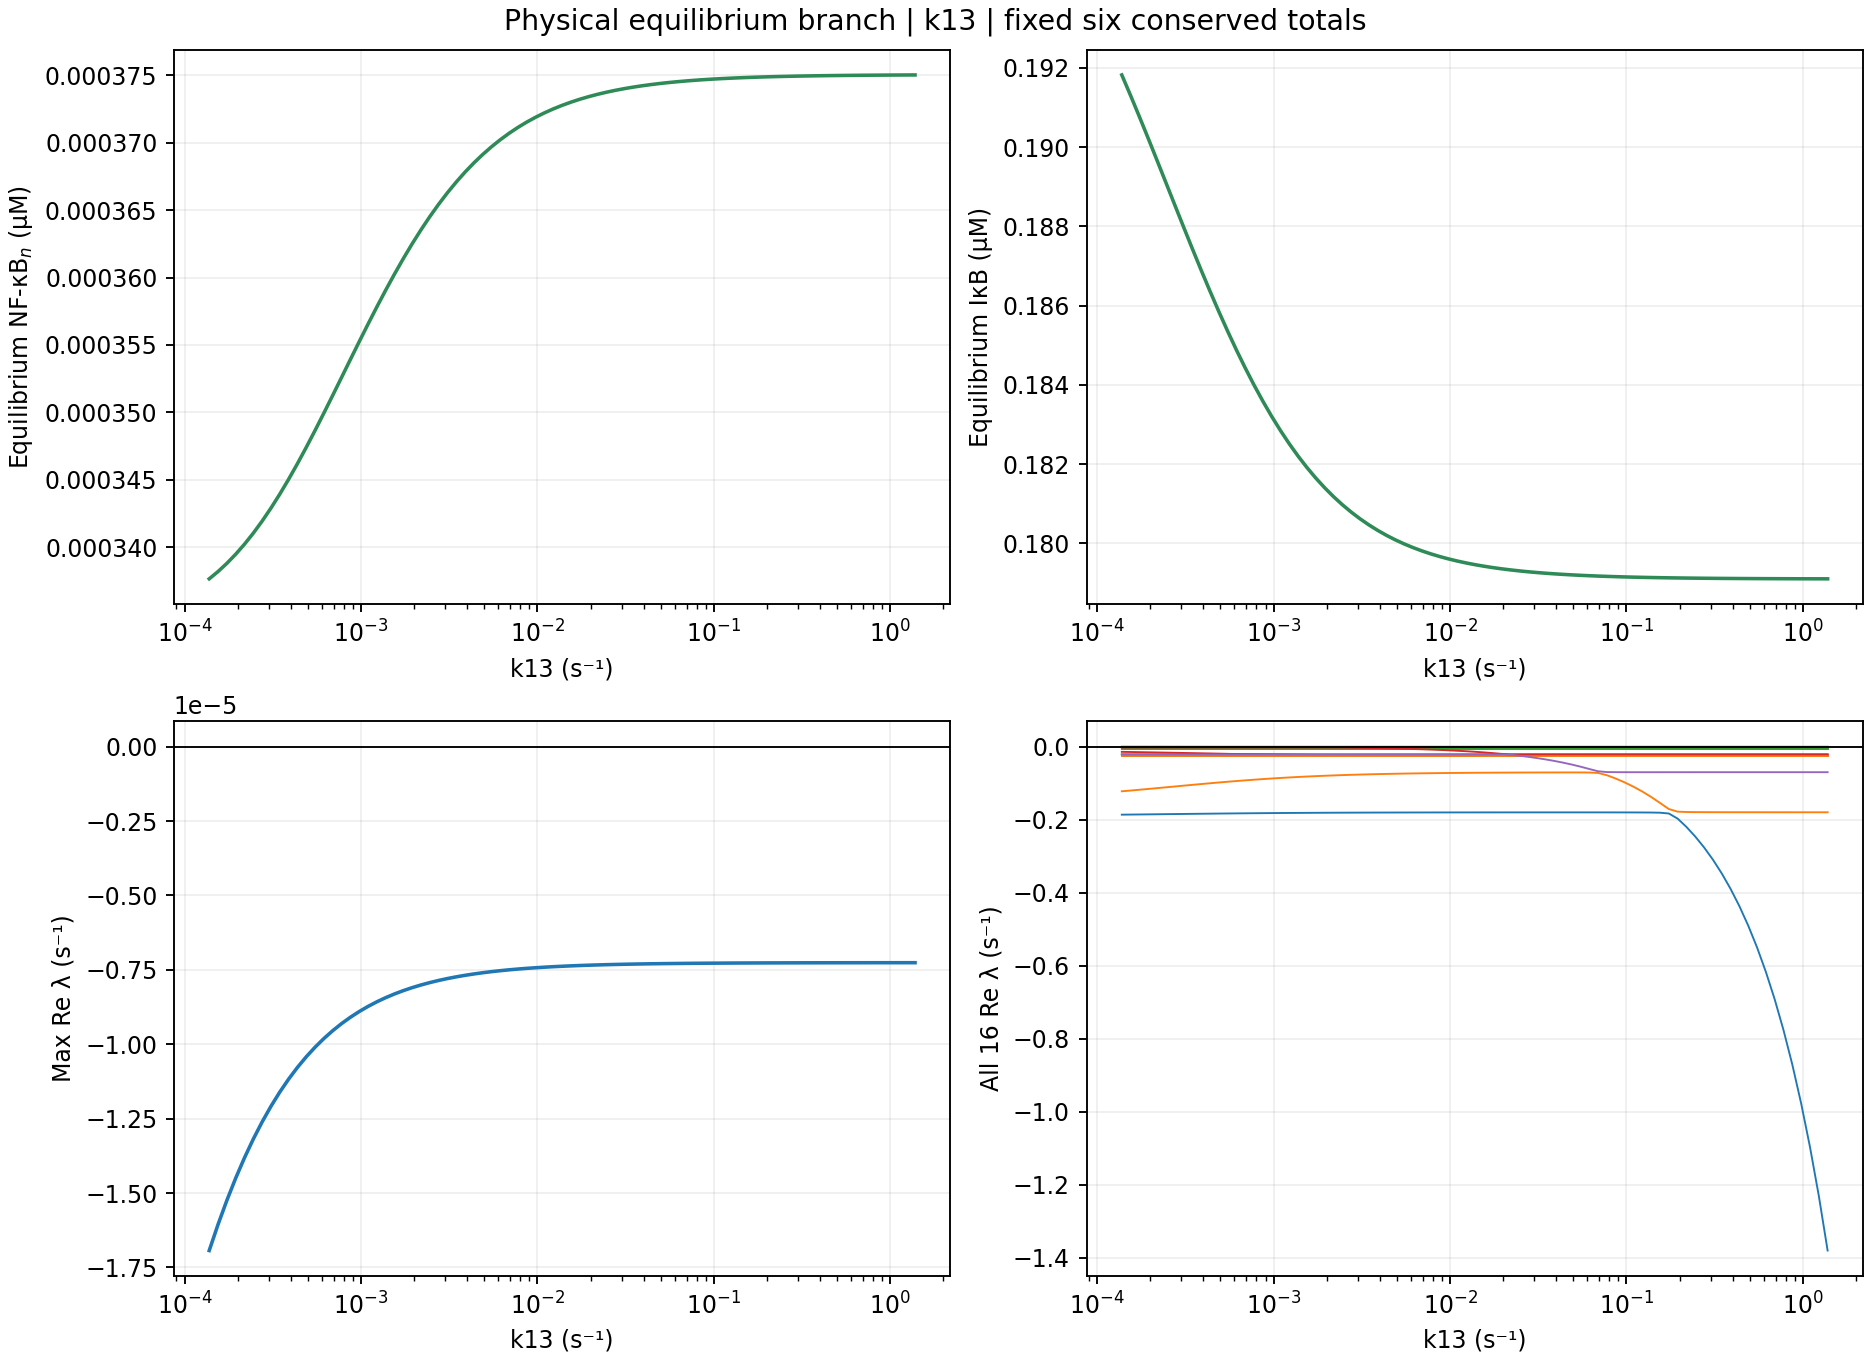

Values plotted in this chart, from the file beside it:
parameter, value, factor, spectral_abscissa, leading_real, leading_imag_abs, stability, full_residual_inf, conservation_error_inf, scalar_slope_at_root, detected_roots, x1, x2, x3, x4, x5, x6, x7, x8, x9, x10, x11, x12, x13
k13, 0.000138, 0.01, -1.693319243295228e-05, -1.693319243295228e-05, 0.0, stabilna, 6.776263578034403e-21, 2.09277040141842e-14, 241.2, 1, 0.0, 0.1918, 0.0, 9.902018159504203e-05, 0.0, 0.03518, 0.0, 0.005507, 0.2433, 0.0003376, 0.06438, 0.05096, 0.0009631
k13, 0.0001548, 0.01122, -1.60569937595812e-05, -1.60569937595812e-05, 0.0, stabilna, 6.776263578034403e-21, 2.786659791809143e-14, 236.6, 1, 0.0, 0.1913, 0.0, 0.0001065, 0.0, 0.0378, 0.0, 0.005507, 0.2391, 0.0003382, 0.06175, 0.05096, 0.0009631
k13, 0.0001737, 0.01259, -1.524680223886733e-05, -1.524680223886733e-05, 0.0, stabilna, 6.776263578034403e-21, 2.6395552410463097e-14, 231.7, 1, 0.0, 0.1908, 0.0, 0.0001143, 0.0, 0.0405, 0.0, 0.005507, 0.2349, 0.0003388, 0.05905, 0.05096, 0.0009631
k13, 0.0001949, 0.01413, -1.4500006281758977e-05, -1.4500006281758977e-05, 0.0, stabilna, 6.776263578034403e-21, 1.7957857423311907e-14, 226.7, 1, 0.0, 0.1902, 0.0, 0.0001222, 0.0, 0.04325, 0.0, 0.005507, 0.2305, 0.0003395, 0.05629, 0.05096, 0.0009631
k13, 0.0002187, 0.01585, -1.3813643145005273e-05, -1.3813643145005273e-05, 0.0, stabilna, 6.776263578034403e-21, 1.1629586182948515e-14, 221.6, 1, 0.0, 0.1897, 0.0, 0.0001303, 0.0, 0.04604, 0.0, 0.005507, 0.226, 0.0003402, 0.05349, 0.05096, 0.0009631
k13, 0.0002454, 0.01778, -1.318450447882189e-05, -1.318450447882189e-05, 0.0, stabilna, 6.776263578034403e-21, 9.284240043427872e-15, 216.5, 1, 0.0, 0.1891, 0.0, 0.0001385, 0.0, 0.04885, 0.0, 0.005507, 0.2215, 0.000341, 0.05067, 0.05096, 0.0009631
k13, 0.0002753, 0.01995, -1.2609229369283504e-05, -1.2609229369283504e-05, 0.0, stabilna, 6.776263578034403e-21, 1.2628786905111156e-14, 211.3, 1, 0.0, 0.1885, 0.0, 0.0001467, 0.0, 0.05167, 0.0, 0.005507, 0.217, 0.0003419, 0.04784, 0.05096, 0.0009631
k13, 0.0003089, 0.02239, -1.2084384127352507e-05, -1.2084384127352507e-05, 0.0, stabilna, 1.0164395367051604e-20, 2.1899149160731213e-14, 206, 1, 0.0, 0.188, 0.0, 0.0001549, 0.0, 0.05448, 0.0, 0.005507, 0.2124, 0.0003429, 0.04502, 0.05096, 0.0009631
k13, 0.0003466, 0.02512, -1.1606528865939708e-05, -1.1606528865939708e-05, 0.0, stabilna, 1.0164395367051604e-20, 1.887379141862766e-14, 200.8, 1, 0.0, 0.1874, 0.0, 0.000163, 0.0, 0.05726, 0.0, 0.005507, 0.2079, 0.0003439, 0.04224, 0.05096, 0.0009631
k13, 0.0003889, 0.02818, -1.1172271494814497e-05, -1.1172271494814497e-05, 0.0, stabilna, 1.6940658945086007e-20, 6.106226635438361e-15, 195.7, 1, 0.0, 0.1869, 0.0, 0.000171, 0.0, 0.05999, 0.0, 0.005507, 0.2035, 0.000345, 0.0395, 0.05096, 0.0009631
k13, 0.0004364, 0.03162, -1.0778310161332836e-05, -1.0778310161332836e-05, 0.0, stabilna, 6.776263578034403e-21, 3.0531133177191805e-16, 190.6, 1, 0.0, 0.1864, 0.0, 0.0001789, 0.0, 0.06265, 0.0, 0.005507, 0.1992, 0.0003462, 0.03682, 0.05096, 0.0009631
k13, 0.0004896, 0.03548, -1.042146540265791e-05, -1.042146540265791e-05, 0.0, stabilna, 6.776263578034403e-21, 4.163336342344337e-17, 185.7, 1, 0.0, 0.1859, 0.0, 0.0001865, 0.0, 0.06524, 0.0, 0.005507, 0.195, 0.0003474, 0.03422, 0.05096, 0.0009631
k13, 0.0005494, 0.03981, -1.009870337914849e-05, -1.009870337914849e-05, 0.0, stabilna, 6.776263578034403e-21, 1.4710455076283324e-15, 181, 1, 0.0, 0.1854, 0.0, 0.0001939, 0.0, 0.06774, 0.0, 0.005507, 0.1909, 0.0003487, 0.03172, 0.05096, 0.0009631
k13, 0.0006164, 0.04467, -9.807151562258318e-06, -9.807151562258318e-06, 0.0, stabilna, 6.776263578034403e-21, 1.1837753000065732e-14, 176.4, 1, 0.0, 0.1849, 0.0, 0.000201, 0.0, 0.07014, 0.0, 0.005507, 0.187, 0.00035, 0.02931, 0.05096, 0.0009631
k13, 0.0006916, 0.05012, -9.544108183948884e-06, -9.544108183948884e-06, 0.0, stabilna, 1.3552527156068805e-20, 4.163336342344337e-17, 172, 1, 0.0, 0.1844, 0.0, 0.0002079, 0.0, 0.07243, 0.0, 0.005507, 0.1832, 0.0003513, 0.02701, 0.05096, 0.0009631
k13, 0.000776, 0.05623, -9.307046641176734e-06, -9.307046641176734e-06, 0.0, stabilna, 6.776263578034403e-21, 4.163336342344337e-17, 167.8, 1, 0.0, 0.184, 0.0, 0.0002144, 0.0, 0.07461, 0.0, 0.005507, 0.1797, 0.0003526, 0.02482, 0.05096, 0.0009631
k13, 0.0008707, 0.0631, -9.093615913049086e-06, -9.093615913049086e-06, 0.0, stabilna, 6.776263578034403e-21, 4.163336342344337e-17, 163.8, 1, 0.0, 0.1836, 0.0, 0.0002205, 0.0, 0.07667, 0.0, 0.005507, 0.1763, 0.0003539, 0.02276, 0.05096, 0.0009631
k13, 0.000977, 0.07079, -8.90163790182393e-06, -8.90163790182393e-06, 0.0, stabilna, 1.0164395367051604e-20, 4.163336342344337e-17, 160.1, 1, 0.0, 0.1832, 0.0, 0.0002263, 0.0, 0.0786, 0.0, 0.005507, 0.1731, 0.0003552, 0.02082, 0.05096, 0.0009631
k13, 0.001096, 0.07943, -8.729102466854018e-06, -8.729102466854018e-06, 0.0, stabilna, 6.776263578034403e-21, 4.163336342344337e-17, 156.6, 1, 0.0, 0.1828, 0.0, 0.0002317, 0.0, 0.08041, 0.0, 0.005507, 0.1701, 0.0003565, 0.019, 0.05096, 0.0009631
k13, 0.00123, 0.08913, -8.574160787483174e-06, -8.574160787483174e-06, 0.0, stabilna, 6.776263578034403e-21, 5.551115123125783e-17, 153.3, 1, 0.0, 0.1825, 0.0, 0.0002368, 0.0, 0.0821, 0.0, 0.005508, 0.1673, 0.0003578, 0.01731, 0.05096, 0.0009631
k13, 0.00138, 0.1, -8.435117572238916e-06, -8.435117572238916e-06, 0.0, stabilna, 6.776263578034403e-21, 4.163336342344337e-17, 150.3, 1, 0.0, 0.1822, 0.0, 0.0002416, 0.0, 0.08367, 0.0, 0.005508, 0.1647, 0.0003591, 0.01573, 0.05096, 0.0009631
k13, 0.001548, 0.1122, -8.31042252909195e-06, -8.31042252909195e-06, 0.0, stabilna, 1.0164395367051604e-20, 4.163336342344337e-17, 147.4, 1, 0.0, 0.1819, 0.0, 0.0002459, 0.0, 0.08512, 0.0, 0.005508, 0.1623, 0.0003603, 0.01428, 0.05096, 0.0009631
k13, 0.001737, 0.1259, -8.198661423709538e-06, -8.198661423709538e-06, 0.0, stabilna, 6.776263578034403e-21, 4.163336342344337e-17, 144.8, 1, 0.0, 0.1816, 0.0, 0.00025, 0.0, 0.08646, 0.0, 0.005508, 0.1601, 0.0003614, 0.01293, 0.05096, 0.0009631
k13, 0.001949, 0.1413, -8.098546980881564e-06, -8.098546980881564e-06, 0.0, stabilna, 1.0164395367051604e-20, 4.163336342344337e-17, 142.5, 1, 0.0, 0.1814, 0.0, 0.0002537, 0.0, 0.08769, 0.0, 0.005508, 0.1581, 0.0003625, 0.0117, 0.05096, 0.0009631
k13, 0.002187, 0.1585, -8.00890982387262e-06, -8.00890982387262e-06, 0.0, stabilna, 1.3552527156068805e-20, 4.163336342344337e-17, 140.3, 1, 0.0, 0.1812, 0.0, 0.0002571, 0.0, 0.08881, 0.0, 0.005508, 0.1562, 0.0003635, 0.01057, 0.05096, 0.0009631
k13, 0.002454, 0.1778, -7.92868959873267e-06, -7.92868959873267e-06, 0.0, stabilna, 6.776263578034403e-21, 4.163336342344337e-17, 138.3, 1, 0.0, 0.181, 0.0, 0.0002602, 0.0, 0.08984, 0.0, 0.005508, 0.1545, 0.0003645, 0.009533, 0.05096, 0.0009631
k13, 0.002753, 0.1995, -7.856926391206485e-06, -7.856926391206485e-06, 0.0, stabilna, 1.3552527156068805e-20, 4.163336342344337e-17, 136.4, 1, 0.0, 0.1808, 0.0, 0.0002631, 0.0, 0.09078, 0.0, 0.005508, 0.1529, 0.0003654, 0.008589, 0.05096, 0.0009631
k13, 0.003089, 0.2239, -7.792752512871881e-06, -7.792752512871881e-06, 0.0, stabilna, 1.0164395367051604e-20, 5.551115123125783e-17, 134.8, 1, 0.0, 0.1806, 0.0, 0.0002657, 0.0, 0.09164, 0.0, 0.005508, 0.1515, 0.0003663, 0.007731, 0.05096, 0.0009631
k13, 0.003466, 0.2512, -7.735384708193895e-06, -7.735384708193895e-06, 0.0, stabilna, 1.0164395367051604e-20, 4.163336342344337e-17, 133.3, 1, 0.0, 0.1805, 0.0, 0.0002681, 0.0, 0.09241, 0.0, 0.005508, 0.1502, 0.0003671, 0.006952, 0.05096, 0.0009631
k13, 0.003889, 0.2818, -7.684116814564675e-06, -7.684116814564675e-06, 0.0, stabilna, 6.776263578034403e-21, 4.163336342344337e-17, 131.9, 1, 0.0, 0.1803, 0.0, 0.0002702, 0.0, 0.09312, 0.0, 0.005508, 0.149, 0.0003678, 0.006245, 0.05096, 0.0009631
k13, 0.004364, 0.3162, -7.63831289181498e-06, -7.63831289181498e-06, 0.0, stabilna, 1.0164395367051604e-20, 4.163336342344337e-17, 130.7, 1, 0.0, 0.1802, 0.0, 0.0002722, 0.0, 0.09375, 0.0, 0.005508, 0.148, 0.0003685, 0.005606, 0.05096, 0.0009631
k13, 0.004896, 0.3548, -7.597400825870698e-06, -7.597400825870698e-06, 0.0, stabilna, 1.6940658945086007e-20, 4.163336342344337e-17, 129.5, 1, 0.0, 0.1801, 0.0, 0.0002739, 0.0, 0.09433, 0.0, 0.005508, 0.147, 0.0003691, 0.005029, 0.05096, 0.0009631
k13, 0.005494, 0.3981, -7.560866401717549e-06, -7.560866401717549e-06, 0.0, stabilna, 1.6940658945086007e-20, 5.551115123125783e-17, 128.5, 1, 0.0, 0.18, 0.0, 0.0002755, 0.0, 0.09485, 0.0, 0.005508, 0.1462, 0.0003697, 0.004508, 0.05096, 0.0009631
k13, 0.006164, 0.4467, -7.528247834006067e-06, -7.528247834006067e-06, 0.0, stabilna, 1.6940658945086007e-20, 1.6431300764452317e-14, 127.6, 1, 0.0, 0.1799, 0.0, 0.0002769, 0.0, 0.09531, 0.0, 0.005508, 0.1454, 0.0003702, 0.004038, 0.05096, 0.0009631
k13, 0.006916, 0.5012, -7.499130738538698e-06, -7.499130738538698e-06, 0.0, stabilna, 6.776263578034403e-21, 4.801714581503802e-15, 126.8, 1, 0.0, 0.1798, 0.0, 0.0002782, 0.0, 0.09574, 0.0, 0.005508, 0.1447, 0.0003707, 0.003616, 0.05096, 0.0009631
k13, 0.00776, 0.5623, -7.473143524145792e-06, -7.473143524145792e-06, 0.0, stabilna, 1.6940658945086007e-20, 5.412337245047638e-16, 126.1, 1, 0.0, 0.1797, 0.0, 0.0002794, 0.0, 0.09611, 0.0, 0.005508, 0.144, 0.0003711, 0.003236, 0.05096, 0.0009631
k13, 0.008707, 0.631, -7.449953182085571e-06, -7.449953182085571e-06, 0.0, stabilna, 3.049318610115481e-20, 4.163336342344337e-17, 125.4, 1, 0.0, 0.1797, 0.0, 0.0002804, 0.0, 0.09645, 0.0, 0.005508, 0.1435, 0.0003715, 0.002895, 0.05096, 0.0009631
k13, 0.00977, 0.7079, -7.429261448785615e-06, -7.429261448785615e-06, 0.0, stabilna, 6.776263578034403e-21, 4.163336342344337e-17, 124.8, 1, 0.0, 0.1796, 0.0, 0.0002813, 0.0, 0.09676, 0.0, 0.005508, 0.143, 0.0003719, 0.002589, 0.05096, 0.0009631
k13, 0.01096, 0.7943, -7.410801316857594e-06, -7.410801316857594e-06, 0.0, stabilna, 6.776263578034403e-21, 9.71445146547012e-17, 124.3, 1, 0.0, 0.1796, 0.0, 0.0002822, 0.0, 0.09703, 0.0, 0.005508, 0.1425, 0.0003722, 0.002314, 0.05096, 0.0009631
k13, 0.0123, 0.8913, -7.3943338695731e-06, -7.3943338695731e-06, 0.0, stabilna, 6.776263578034403e-21, 4.440892098500626e-16, 123.8, 1, 0.0, 0.1795, 0.0, 0.0002829, 0.0, 0.09728, 0.0, 0.005508, 0.1421, 0.0003725, 0.002068, 0.05096, 0.0009631
k13, 0.0138, 1.0, -7.379645413953123e-06, -7.379645413953123e-06, 0.0, stabilna, 1.0164395367051604e-20, 9.71445146547012e-16, 123.4, 1, 0.0, 0.1795, 0.0, 0.0002836, 0.0, 0.0975, 0.0, 0.005508, 0.1417, 0.0003728, 0.001847, 0.05096, 0.0009631
k13, 0.01548, 1.122, -7.36654488896873e-06, -7.36654488896873e-06, 0.0, stabilna, 6.776263578034403e-21, 1.9845236565174673e-15, 123, 1, 0.0, 0.1794, 0.0, 0.0002842, 0.0, 0.09769, 0.0, 0.005508, 0.1414, 0.000373, 0.00165, 0.05096, 0.0009631
k13, 0.01737, 1.259, -7.354861525741409e-06, -7.354861525741409e-06, 0.0, stabilna, 6.776263578034403e-21, 3.344546861683284e-15, 122.7, 1, 0.0, 0.1794, 0.0, 0.0002847, 0.0, 0.09787, 0.0, 0.005508, 0.1411, 0.0003732, 0.001473, 0.05096, 0.0009631
k13, 0.01949, 1.413, -7.344442738197524e-06, -7.344442738197524e-06, 0.0, stabilna, 6.776263578034403e-21, 5.162537064506978e-15, 122.4, 1, 0.0, 0.1794, 0.0, 0.0002852, 0.0, 0.09803, 0.0, 0.005508, 0.1408, 0.0003734, 0.001315, 0.05096, 0.0009631
k13, 0.02187, 1.585, -7.335152223787668e-06, -7.335152223787668e-06, 0.0, stabilna, 6.776263578034403e-21, 7.188694084447889e-15, 122.1, 1, 0.0, 0.1793, 0.0, 0.0002857, 0.0, 0.09817, 0.0, 0.005508, 0.1406, 0.0003736, 0.001174, 0.05096, 0.0009631
k13, 0.02454, 1.778, -7.326868255171314e-06, -7.326868255171314e-06, 0.0, stabilna, 6.776263578034403e-21, 9.520162436160717e-15, 121.9, 1, 0.0, 0.1793, 0.0, 0.000286, 0.0, 0.09829, 0.0, 0.005508, 0.1404, 0.0003738, 0.001048, 0.05096, 0.0009631
k13, 0.02753, 1.995, -7.319482145214336e-06, -7.319482145214336e-06, 0.0, stabilna, 6.776263578034403e-21, 1.201816424156732e-14, 121.6, 1, 0.0, 0.1793, 0.0, 0.0002864, 0.0, 0.0984, 0.0, 0.005508, 0.1402, 0.0003739, 0.000935, 0.05096, 0.0009631
k13, 0.03089, 2.239, -7.312896868849902e-06, -7.312896868849902e-06, 0.0, stabilna, 1.3552527156068805e-20, 1.4557799410397365e-14, 121.5, 1, 0.0, 0.1793, 0.0, 0.0002867, 0.0, 0.09851, 0.0, 0.005508, 0.14, 0.000374, 0.0008342, 0.05096, 0.0009631
k13, 0.03466, 2.512, -7.307025826785783e-06, -7.307025826785783e-06, 0.0, stabilna, 6.776263578034403e-21, 1.532107773982716e-14, 121.3, 1, 0.0, 0.1793, 0.0, 0.000287, 0.0, 0.09859, 0.0, 0.005508, 0.1399, 0.0003741, 0.0007442, 0.05096, 0.0009631
k13, 0.03889, 2.818, -7.301791737231392e-06, -7.301791737231392e-06, 0.0, stabilna, 1.3552527156068805e-20, 1.2573275753879898e-14, 121.1, 1, 0.0, 0.1792, 0.0, 0.0002872, 0.0, 0.09867, 0.0, 0.005508, 0.1398, 0.0003742, 0.0006638, 0.05096, 0.0009631
k13, 0.04364, 3.162, -7.297125642962323e-06, -7.297125642962323e-06, 0.0, stabilna, 1.0164395367051604e-20, 9.922618282587337e-15, 121, 1, 0.0, 0.1792, 0.0, 0.0002874, 0.0, 0.09875, 0.0, 0.005508, 0.1396, 0.0003743, 0.0005921, 0.05096, 0.0009631
k13, 0.04896, 3.548, -7.292966022274869e-06, -7.292966022274869e-06, 0.0, stabilna, 1.0164395367051604e-20, 7.299716386910404e-15, 120.9, 1, 0.0, 0.1792, 0.0, 0.0002876, 0.0, 0.09881, 0.0, 0.005508, 0.1395, 0.0003744, 0.0005281, 0.05096, 0.0009631
k13, 0.05494, 3.981, -7.2892579933429656e-06, -7.2892579933429656e-06, 0.0, stabilna, 1.6940658945086007e-20, 4.829470157119431e-15, 120.8, 1, 0.0, 0.1792, 0.0, 0.0002878, 0.0, 0.09887, 0.0, 0.005508, 0.1394, 0.0003745, 0.0004709, 0.05096, 0.0009631
k13, 0.06164, 4.467, -7.285952602442461e-06, -7.285952602442461e-06, 0.0, stabilna, 6.776263578034403e-21, 2.5118795932144167e-15, 120.7, 1, 0.0, 0.1792, 0.0, 0.000288, 0.0, 0.09892, 0.0, 0.005508, 0.1394, 0.0003745, 0.0004199, 0.05096, 0.0009631
k13, 0.06916, 5.012, -7.283006187464207e-06, -7.283006187464207e-06, 0.0, stabilna, 1.0164395367051604e-20, 2.3592239273284576e-16, 120.6, 1, 0.0, 0.1792, 0.0, 0.0002881, 0.0, 0.09896, 0.0, 0.005508, 0.1393, 0.0003746, 0.0003744, 0.05096, 0.0009631
k13, 0.0776, 5.623, -7.280379809048917e-06, -7.280379809048917e-06, 0.0, stabilna, 6.776263578034403e-21, 4.163336342344337e-17, 120.5, 1, 0.0, 0.1792, 0.0, 0.0002882, 0.0, 0.099, 0.0, 0.005508, 0.1392, 0.0003746, 0.0003339, 0.05096, 0.0009631
k13, 0.08707, 6.31, -7.278038742180907e-06, -7.278038742180907e-06, 0.0, stabilna, 6.776263578034403e-21, 4.163336342344337e-17, 120.4, 1, 0.0, 0.1792, 0.0, 0.0002883, 0.0, 0.09904, 0.0, 0.005508, 0.1391, 0.0003747, 0.0002977, 0.05096, 0.0009631
k13, 0.0977, 7.079, -7.27595202200543e-06, -7.27595202200543e-06, 0.0, stabilna, 6.776263578034403e-21, 4.163336342344337e-17, 120.4, 1, 0.0, 0.1792, 0.0, 0.0002884, 0.0, 0.09907, 0.0, 0.005508, 0.1391, 0.0003747, 0.0002654, 0.05096, 0.0009631
k13, 0.1096, 7.943, -7.274092038296286e-06, -7.274092038296286e-06, 0.0, stabilna, 2.0328790734103208e-20, 4.163336342344337e-17, 120.3, 1, 0.0, 0.1792, 0.0, 0.0002885, 0.0, 0.0991, 0.0, 0.005508, 0.139, 0.0003748, 0.0002366, 0.05096, 0.0009631
k13, 0.123, 8.913, -7.2724341731742815e-06, -7.2724341731742815e-06, 0.0, stabilna, 6.776263578034403e-21, 4.163336342344337e-17, 120.2, 1, 0.0, 0.1791, 0.0, 0.0002886, 0.0, 0.09913, 0.0, 0.005508, 0.139, 0.0003748, 0.0002109, 0.05096, 0.0009631
... 21 more rows
